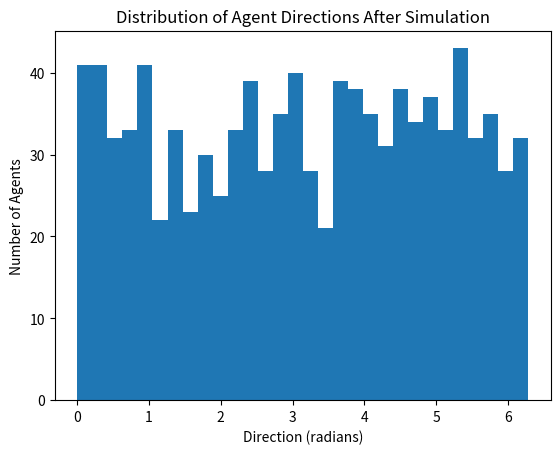

Python code for this plot:
import numpy as np
import matplotlib.pyplot as plt

# Parameters
num_agents = 1000
iterations = 100

# Initialize agents' directions
agents = np.random.rand(num_agents) * 2 * np.pi

# Simulation loop
for _ in range(iterations):
    # Update agents' directions based on VDR principles
    agents += np.random.normal(0, 0.1, num_agents)  # Random noise
    agents = np.mod(agents, 2 * np.pi)  # Keep within [0, 2π]

# Plot results
plt.hist(agents, bins=30)
plt.title('Distribution of Agent Directions After Simulation')
plt.xlabel('Direction (radians)')
plt.ylabel('Number of Agents')
plt.show()

# Further analysis and visualization can be added here.